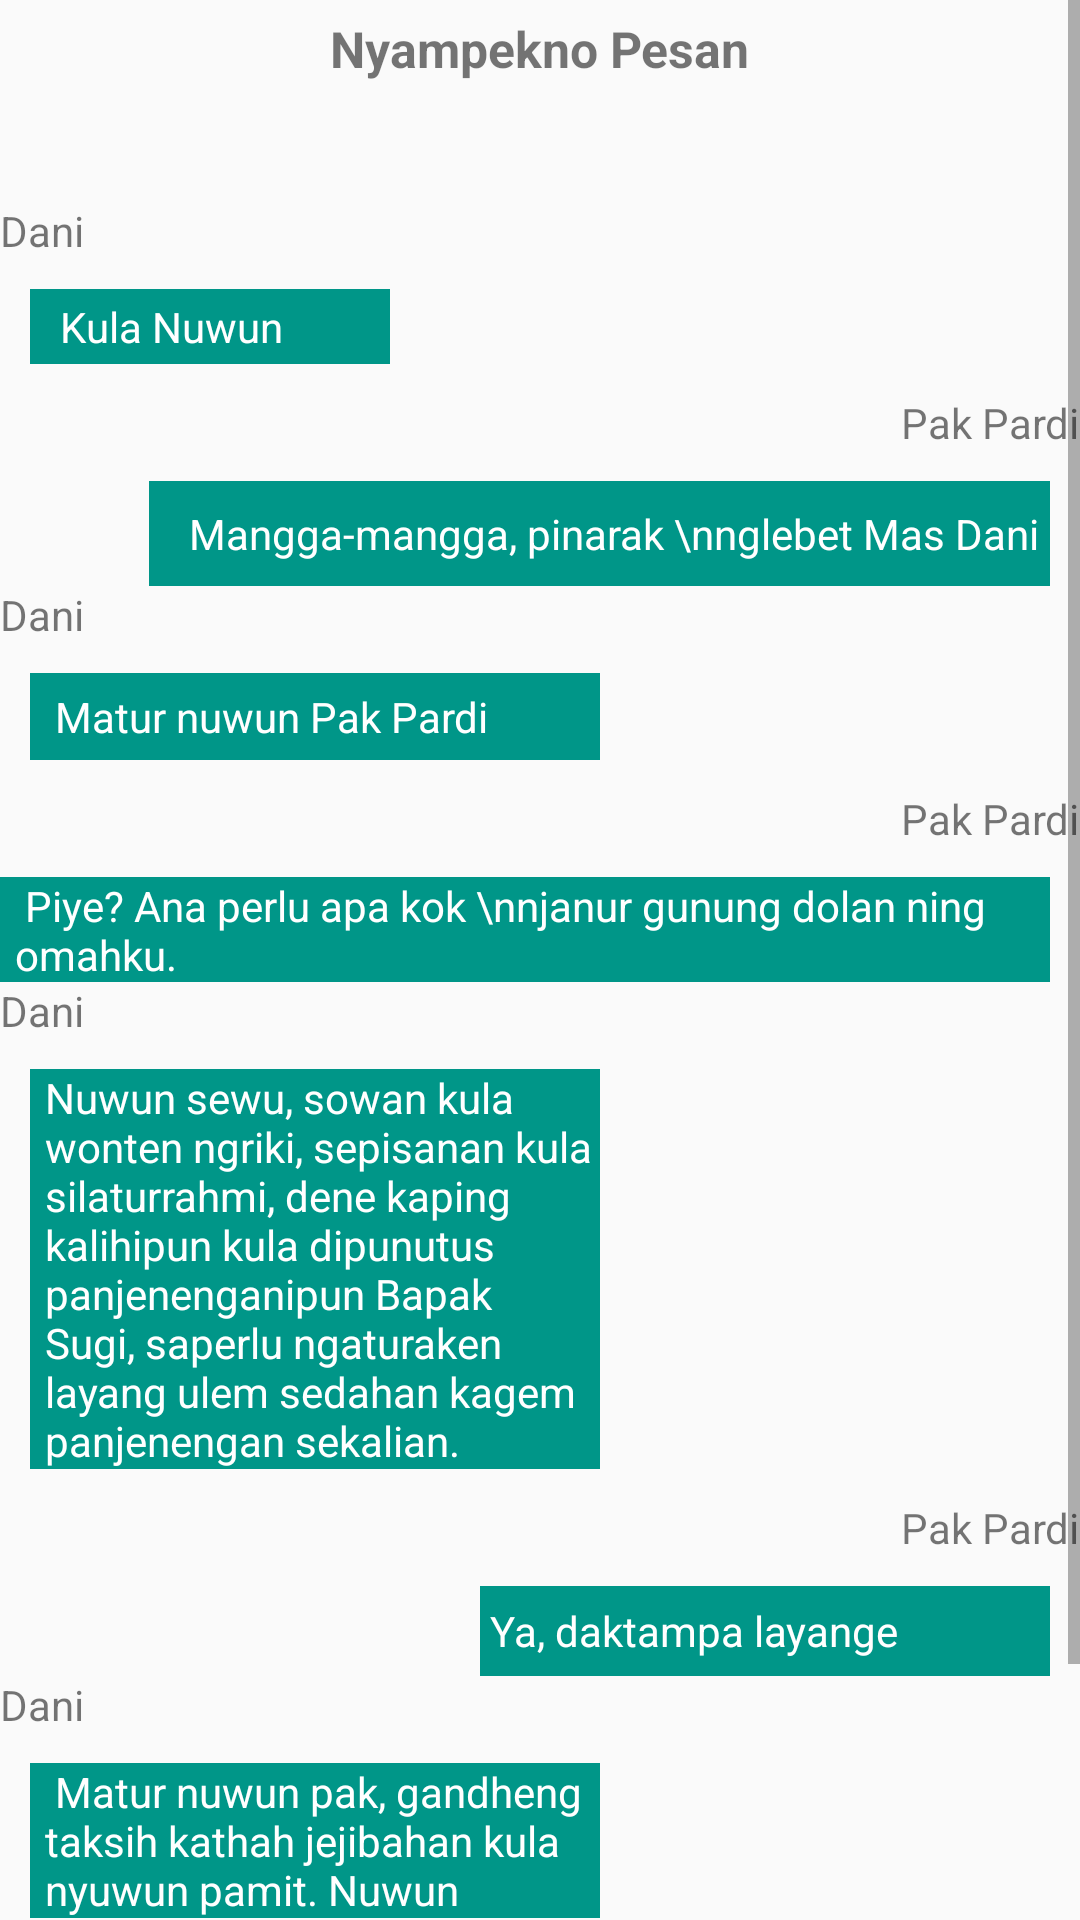

Write the Android layout XML for this screen, with the resource values it uses.
<!-- AndroidManifest.xml: application theme AppTheme -->
<!-- res/layout/activity_belajar_nyampeknopesan.xml -->
<?xml version="1.0" encoding="utf-8"?>
<ScrollView xmlns:android="http://schemas.android.com/apk/res/android"
    xmlns:app="http://schemas.android.com/apk/res-auto"
    xmlns:tools="http://schemas.android.com/tools"
    android:layout_width="match_parent"
    android:layout_height="match_parent"
    android:orientation="vertical"
    tools:context="com.wahyuridiansyah.abrakadabra.materi.belajar_nyampeknopesan">
    <LinearLayout
        android:layout_width="match_parent"
        android:layout_height="match_parent"
        android:orientation="vertical">
        <RelativeLayout
            android:layout_width="match_parent"
            android:layout_height="wrap_content"
            android:layout_marginBottom="35dp"
            android:gravity="center"
            android:orientation="vertical">

            <TextView
                android:id="@+id/textView2"
                android:layout_width="wrap_content"
                android:layout_height="wrap_content"
                android:layout_centerHorizontal="true"
                android:layout_centerVertical="true"
                android:layout_marginTop="10dp"
                android:text="Nyampekno Pesan"
                android:textAlignment="center"
                android:textSize="50px"
                android:textStyle="bold" />

        </RelativeLayout>

        <TextView
            android:layout_width="wrap_content"
            android:layout_height="wrap_content"
            android:text="Dani" />

        <TextView
            android:id="@+id/balas1"
            android:layout_width="120dp"
            android:layout_height="25dp"
            android:paddingLeft="10dp"
            android:layout_marginLeft="10dp"
            android:text="Kula Nuwun"
            android:textColor="@android:color/white"
            android:gravity="center|left"
            android:layout_marginTop="10dp"
            android:background="@color/chat_kenalan1" />

        <RelativeLayout
            android:layout_width="match_parent"
            android:layout_height="wrap_content"
            android:layout_marginTop="10dp">
            <TextView
                android:layout_width="wrap_content"
                android:layout_height="wrap_content"
                android:text="Pak Pardi"
                android:layout_alignParentRight="true"
                android:id="@+id/nama2"/>

            <TextView
                android:id="@+id/balas2"
                android:layout_width="wrap_content"
                android:layout_height="35dp"
                android:layout_alignParentRight="true"
                android:layout_marginTop="10dp"
                android:paddingLeft="10dp"
                android:layout_below="@id/nama2"
                android:text=" Mangga-mangga, pinarak \nnglebet Mas Dani "
                android:textColor="@android:color/white"
                android:gravity="center|left"
                android:layout_marginRight="10dp"
                android:background="@color/chat_kenalan1" />
        </RelativeLayout>

        <TextView
            android:layout_width="wrap_content"
            android:layout_height="wrap_content"
            android:text="Dani" />

        <TextView
            android:id="@+id/balas3"
            android:layout_width="190dp"
            android:layout_height="wrap_content"
            android:layout_marginLeft="10dp"
            android:padding="5dp"
            android:text=" Matur nuwun Pak Pardi "
            android:textColor="@android:color/white"
            android:gravity="center_vertical"
            android:layout_marginTop="10dp"
            android:background="@color/chat_kenalan1" />
        <RelativeLayout
            android:layout_width="match_parent"
            android:layout_height="wrap_content"
            android:layout_marginTop="10dp">
            <TextView
                android:layout_width="wrap_content"
                android:layout_height="wrap_content"
                android:text="Pak Pardi"
                android:layout_alignParentRight="true"
                android:id="@+id/nama3"/>

            <TextView
                android:id="@+id/balas4"
                android:layout_width="wrap_content"
                android:layout_height="35dp"
                android:layout_alignParentRight="true"
                android:layout_marginTop="10dp"
                android:layout_below="@id/nama3"
                android:text=" Piye? Ana perlu apa kok \nnjanur gunung dolan ning omahku."
                android:textColor="@android:color/white"
                android:gravity="center|left"
                android:paddingLeft="5dp"
                android:layout_marginRight="10dp"
                android:background="@color/chat_kenalan1" />
        </RelativeLayout>
        <TextView
            android:layout_width="wrap_content"
            android:layout_height="wrap_content"
            android:text="Dani" />

        <TextView
            android:id="@+id/balas5"
            android:layout_width="190dp"
            android:layout_height="wrap_content"
            android:layout_marginLeft="10dp"
            android:text="Nuwun sewu, sowan kula wonten ngriki, sepisanan kula silaturrahmi, dene kaping kalihipun kula dipunutus panjenenganipun Bapak Sugi, saperlu ngaturaken layang ulem sedahan kagem panjenengan sekalian."
            android:textColor="@android:color/white"
            android:paddingLeft="5dp"
            android:gravity="center_vertical"
            android:layout_marginTop="10dp"
            android:background="@color/chat_kenalan1" />
        <RelativeLayout
            android:layout_width="match_parent"
            android:layout_height="wrap_content"
            android:layout_marginTop="10dp">
            <TextView
                android:layout_width="wrap_content"
                android:layout_height="wrap_content"
                android:text="Pak Pardi"
                android:layout_alignParentRight="true"
                android:id="@+id/nama4"/>

            <TextView
                android:id="@+id/balas6"
                android:layout_width="190dp"
                android:layout_height="30dp"
                android:layout_alignParentRight="true"
                android:layout_marginTop="10dp"
                android:layout_below="@id/nama4"
                android:text=" Ya, daktampa layange "
                android:textColor="@android:color/white"
                android:gravity="center_vertical"
                android:layout_marginRight="10dp"
                android:background="@color/chat_kenalan1" />
        </RelativeLayout>
        <TextView
            android:layout_width="wrap_content"
            android:layout_height="wrap_content"
            android:text="Dani" />

        <TextView
            android:id="@+id/balas7"
            android:layout_width="190dp"
            android:layout_height="wrap_content"
            android:layout_marginLeft="10dp"
            android:paddingLeft="5dp"
            android:text=" Matur nuwun pak, gandheng taksih kathah jejibahan kula nyuwun pamit. Nuwun "
            android:textColor="@android:color/white"
            android:gravity="center_vertical"
            android:layout_marginTop="10dp"
            android:layout_marginBottom="10dp"
            android:background="@color/chat_kenalan1" />
        <RelativeLayout
            android:layout_width="match_parent"
            android:layout_height="wrap_content"
            android:layout_marginTop="10dp">
            <TextView
                android:layout_width="wrap_content"
                android:layout_height="wrap_content"
                android:text="Pak Pardi"
                android:layout_alignParentRight="true"
                android:id="@+id/nama5"/>

            <TextView
                android:id="@+id/balas8"
                android:layout_width="190dp"
                android:layout_height="50dp"
                android:layout_alignParentRight="true"
                android:layout_marginTop="10dp"
                android:paddingLeft="5dp"
                android:paddingBottom="5dp"
                android:layout_below="@id/nama5"
                android:text=" Ya, padha-padha. Mangga dakdherekake "
                android:textColor="@android:color/white"
                android:gravity="center_vertical"
                android:layout_marginRight="10dp"
                android:background="@color/chat_kenalan1" />
        </RelativeLayout>
    </LinearLayout>


</ScrollView>
<!-- resources referenced by this layout -->
<resources>
  <color name="chat_kenalan1">#009688</color>
  <style name="AppTheme" parent="Theme.AppCompat.Light.DarkActionBar">
          
          <item name="colorPrimary">@color/colorPrimary</item>
          <item name="colorPrimaryDark">@color/colorPrimaryDark</item>
          <item name="colorAccent">@color/colorAccent</item>
      </style>
  <color name="colorPrimary">#f4b63f</color>
  <color name="colorPrimaryDark">#e0b46a</color>784f00
  <color name="colorAccent">#FF4081</color>
</resources>
